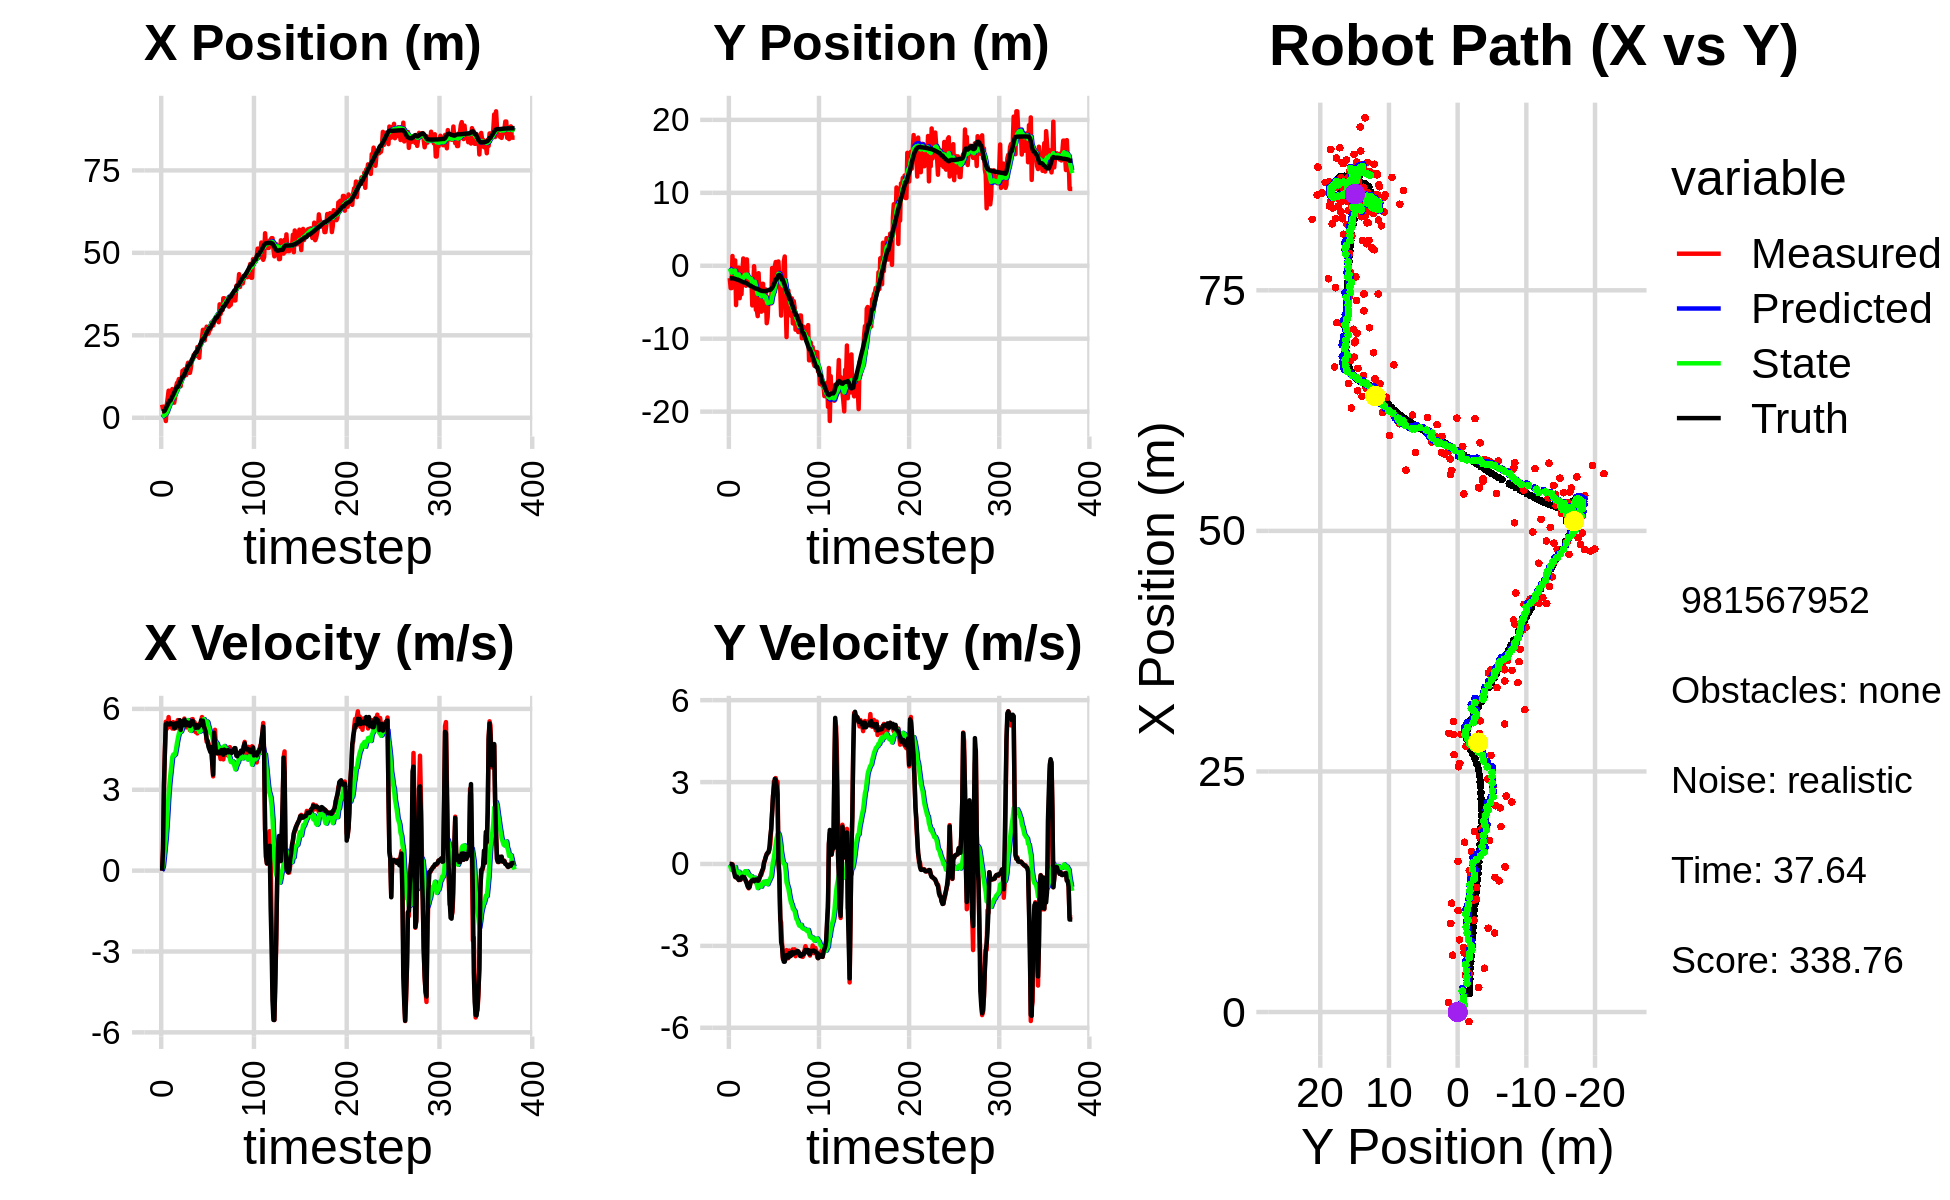

The table this chart was drawn from, first rows:
1.591413706696929609e+00, -5.177279353544900431e+00, 0.000000000000000000e+00, 0.000000000000000000e+00, 0.000000000000000000e+00, 0.000000000000000000e+00, 0.000000000000000000e+00, 0.000000000000000000e+00, 1.013644661586992624e-01, -2.869250199332927243e-01, 0.000000000000000000e+00, 0.000000000000000000e+00, 1.928799033273997932e+00, -1.725157618503463386e+00, 0.000000000000000000e+00, 0.000000000000000000e+00, 0.000000000000000000e+00, -2.330524876015260816e-04
3.969401955839182428e+00, -1.693273913594567359e+00, 0.000000000000000000e+00, 0.000000000000000000e+00, 1.013644661586992624e-01, -2.869250199332927243e-01, 0.000000000000000000e+00, 0.000000000000000000e+00, 3.292956279909184381e-01, -3.952065116638201481e-01, 4.983749530907813363e-02, -3.458342107891970024e-02, 1.928799033273997932e+00, -1.725157618503463386e+00, 0.000000000000000000e+00, 0.000000000000000000e+00, 0.000000000000000000e+00, -1.349779195152223110e-04
2.551598608407484203e+00, -3.065475944776018036e+00, 8.080000258746588004e-01, -6.041616941641897573e-05, 3.342793775218262375e-01, -3.986648537717121243e-01, 4.983749530907813363e-02, -3.458342107891970024e-02, 4.800772249487857968e-01, -6.604129154366922272e-01, 1.668475450393118176e-01, -1.261611916669672095e-01, 1.962673545478363035e+00, -1.725158099880846896e+00, 8.000000000000000444e-01, 0.000000000000000000e+00, 8.000000119209289551e-01, 7.477248436771333218e-05
2.551598608407484203e+00, -3.065475944776018036e+00, 3.050998044687809774e+00, -3.557092484107207860e-03, 4.967619794527169952e-01, -6.730290346033889204e-01, 1.668475450393118176e-01, -1.261611916669672095e-01, 7.084272943122102983e-01, -9.441557738020700530e-01, 4.888237916298359687e-01, -2.131361419827932369e-01, 1.962673545478363035e+00, -1.725158099880846896e+00, 3.200000000000000178e+00, -6.000000000000000125e-03, 3.200000047683715820e+00, 1.165877794846892357e-03
9.918972253151895346e-01, 1.335457012537771382e+00, 4.408996923378760258e+00, -5.140353939560508671e-03, 7.573096734751938452e-01, -9.654693880003494266e-01, 4.888237916298359687e-01, -2.131361419827932369e-01, 9.213037422448391300e-01, -6.621208312876156743e-01, 8.529852111548799076e-01, -9.464565085328360827e-02, 2.246422171761824238e+00, -1.725584341437678360e+00, 4.400000000000000355e+00, -2.999999999999999889e-02, 4.400000095367431641e+00, 1.250381767749786377e-02
-9.870585204466969520e-01, -1.655847974995547700e+00, 5.523462751430634476e+00, -2.473824614424507129e-01, 1.006602263360327099e+00, -6.715853963729440101e-01, 8.529852111548799076e-01, -9.464565085328360827e-02, 1.084193460316794644e+00, -8.113037039099112446e-01, 1.191349427035441444e+00, -1.497928951242510909e-01, 2.812824607182757397e+00, -1.732878193552530366e+00, 5.432000000000000384e+00, -1.900000000000000022e-01, 5.434999942779541016e+00, 4.475765675306320190e-02
3.857606202663279138e+00, -1.124542670062655514e+00, 5.256730418569367735e+00, -2.354361690496186155e-01, 1.203328403020338833e+00, -8.262829934223363537e-01, 1.191349427035441444e+00, -1.497928951242510909e-01, 1.565476368652789052e+00, -8.716130047940292558e-01, 1.688262852779064627e+00, -1.688206702238769785e-01, 3.443046927961999959e+00, -1.759111480380437964e+00, 5.466999999999999638e+00, -3.340000000000000191e-01, 5.477000236511230469e+00, 4.475765675306320190e-02
5.907840609783375996e+00, 7.331775633324409958e-01, 5.368424372166953340e+00, -3.820254334892450587e-01, 1.734302653930695604e+00, -8.884950718164169592e-01, 1.688262852779064627e+00, -1.688206702238769785e-01, 2.193142507463521795e+00, -6.706398444235672773e-01, 2.231454348894961637e+00, -1.135637591882178582e-01, 3.966087699306480197e+00, -1.793737748820799061e+00, 5.429999999999999716e+00, -4.739999999999999769e-01, 5.451000213623046875e+00, 7.104180008172988892e-02
8.210816025727181611e+00, -5.396160082806751745e+00, 5.695872494948541309e+00, -5.025532605264443342e-01, 2.416287942353017915e+00, -6.819962203423890479e-01, 2.231454348894961637e+00, -1.135637591882178582e-01, 2.986332859853477295e+00, -1.366473035496625466e+00, 2.844744084776851256e+00, -3.347998382915946536e-01, 4.589420676770514795e+00, -1.847633557809050142e+00, 5.426000000000000156e+00, -4.769999999999999796e-01, 5.447000026702880859e+00, 8.800324052572250366e-02
6.708621502434949591e+00, -8.537916410283018509e-01, 5.331261701180092238e+00, -4.591817474978858171e-01, 3.270807268331162199e+00, -1.399953019325784975e+00, 2.844744084776851256e+00, -3.347998382915946536e-01, 3.638407924937753446e+00, -1.327782629267527437e+00, 3.249037367953552469e+00, -3.196724719209709242e-01, 5.212181449074567041e+00, -1.901544856279241413e+00, 5.419999999999999929e+00, -4.660000000000000253e-01, 5.440000057220458984e+00, 8.591799437999725342e-02
6.708621502434949591e+00, -8.537916410283018509e-01, 5.427397851064773349e+00, -5.067108595402121107e-01, 3.963311661733108782e+00, -1.359749876459624529e+00, 3.249037367953552469e+00, -3.196724719209709242e-01, 4.271455357744851966e+00, -1.295693749404811523e+00, 3.589099502852068024e+00, -3.097790672707267934e-01, 5.212181449074567041e+00, -1.901544856279241413e+00, 5.480000000000000426e+00, -5.410000000000000364e-01, 5.506999969482421875e+00, 9.309180825948715210e-02
7.502633572068289958e+00, -2.543696777346465820e-01, 5.418026069257683375e+00, -5.894840403557698449e-01, 4.630365308030058635e+00, -1.326671656131884092e+00, 3.589099502852068024e+00, -3.097790672707267934e-01, 4.931725621958298333e+00, -1.185625143373436829e+00, 3.905593929266431008e+00, -2.823500506306280133e-01, 5.839355826245244074e+00, -1.959574164866816126e+00, 5.439000000000000057e+00, -5.839999999999999636e-01, 5.469999790191650391e+00, 1.083742305636405945e-01
8.707678199342103298e+00, -4.452196794048358441e+00, 5.271392295255581395e+00, -5.594868392251427514e-01, 5.322285014884941212e+00, -1.213860148436499697e+00, 3.905593929266431008e+00, -2.823500506306280133e-01, 5.637096824510977378e+00, -1.686240755739603303e+00, 4.210706493183240973e+00, -4.242734951837482948e-01, 6.465435386269930973e+00, -2.026489214696328478e+00, 5.440999999999999837e+00, -5.779999999999999583e-01, 5.472000122070312500e+00, 1.057405769824981689e-01
5.784145593688116094e+00, -1.655607687451563503e+00, 5.509057246397152774e+00, -5.847117522767617537e-01, 6.058167473829301208e+00, -1.728668105257978205e+00, 4.210706493183240973e+00, -4.242734951837482948e-01, 6.109686558739786832e+00, -1.724718435260639504e+00, 4.305230515020627813e+00, -4.297426564874999855e-01, 6.986141562359025947e+00, -2.081786350774993188e+00, 5.442999999999999616e+00, -5.620000000000000551e-01, 5.472000122070312500e+00, 9.834542870521545410e-02
4.554134488259034441e+00, -3.897474335035126636e+00, 5.267424363431447709e+00, -5.197036825992303877e-01, 6.540209610241849880e+00, -1.767692700909389458e+00, 4.305230515020627813e+00, -4.297426564874999855e-01, 6.450402338242049005e+00, -2.074358111698952456e+00, 4.274561744030603627e+00, -5.164101058733941985e-01, 7.629040122600426521e+00, -2.145860718904399000e+00, 5.285999999999999588e+00, -4.929999999999999938e-01, 5.309000015258789062e+00, 9.834542870521545410e-02
6.148510098810379354e+00, -9.364418253706587869e-01, 5.281999654233130670e+00, -4.714746753223718612e-01, 6.877858512645109279e+00, -2.125999122286291954e+00, 4.274561744030603627e+00, -5.164101058733941985e-01, 6.880600377366432596e+00, -1.954998885491275429e+00, 4.317618496997049249e+00, -4.686422386229814885e-01, 8.235710501508867409e+00, -2.200626897022969430e+00, 5.296999999999999709e+00, -4.650000000000000244e-01, 5.316999912261962891e+00, 8.902470767498016357e-02
9.211448878435811949e+00, 1.002463293845370362e+00, 5.320807729907225614e+00, -4.639902553718630585e-01, 7.312362227066137699e+00, -2.001863109353573478e+00, 4.317618496997049249e+00, -4.686422386229814885e-01, 7.504738303819052270e+00, -1.574400430626339942e+00, 4.507808053123229186e+00, -3.541534591374306817e-01, 8.850159049196639316e+00, -2.254176662961718147e+00, 5.469999999999999751e+00, -4.779999999999999805e-01, 5.491000175476074219e+00, 8.698293566703796387e-02
1.054888379576926560e+01, -7.644640096048277433e-02, 5.497834501542465446e+00, -4.941817308217931748e-01, 7.955519109131374833e+00, -1.609815776540083121e+00, 4.507808053123229186e+00, -3.541534591374306817e-01, 8.197786016627098604e+00, -1.397219026009393517e+00, 4.735732172953983188e+00, -3.029862703181022132e-01, 9.371628165236273844e+00, -2.300631628921787186e+00, 5.435999999999999943e+00, -4.879999999999999893e-01, 5.456999778747558594e+00, 8.964569866657257080e-02
1.054888379576926560e+01, -7.644640096048277433e-02, 5.584941776465057295e+00, -5.605295811747341705e-01, 8.671359233922496301e+00, -1.427517653041203705e+00, 4.735732172953983188e+00, -3.029862703181022132e-01, 8.854243502930804866e+00, -1.245379458282684038e+00, 4.911487655388164342e+00, -2.645767511604141253e-01, 9.371628165236273844e+00, -2.300631628921787186e+00, 5.419999999999999929e+00, -5.450000000000000400e-01, 5.447000026702880859e+00, 1.000294759869575500e-01
1.172554481036605445e+01, -2.741825239607276199e+00, 5.282550380662619283e+00, -6.301295916224660676e-01, 9.345392268469622010e+00, -1.271837133398725506e+00, 4.911487655388164342e+00, -2.645767511604141253e-01, 9.538767544824839462e+00, -1.494743626034217954e+00, 5.076094286809625267e+00, -3.373779855829916463e-01, 9.994697928610507986e+00, -2.361502754069590537e+00, 5.368000000000000327e+00, -6.400000000000000133e-01, 5.406000137329101562e+00, 1.187241226434707642e-01
1.131353813403391939e+01, 8.739168777544876754e-01, 5.566536879006885208e+00, -6.640049516915393912e-01, 1.004637697350580261e+01, -1.528481424592517124e+00, 5.076094286809625267e+00, -3.373779855829916463e-01, 1.016546245856593700e+01, -1.199587918994402536e+00, 5.187711607930618030e+00, -2.630898541391210599e-01, 1.061200940664760495e+01, -2.431989894536743968e+00, 5.581000000000000405e+00, -7.299999999999999822e-01, 5.627999782562255859e+00, 1.187241226434707642e-01
9.542997360165553999e+00, -2.374879108346152012e+00, 5.392205443626978401e+00, -7.915923033415676047e-01, 1.068423361935899862e+01, -1.225896904408314558e+00, 5.187711607930618030e+00, -2.630898541391210599e-01, 1.061229863435664278e+01, -1.409219217385149658e+00, 5.140161069234701507e+00, -3.311855288181311807e-01, 1.124619901185876536e+01, -2.519974219078807032e+00, 5.221000000000000085e+00, -8.319999999999999618e-01, 5.287000179290771484e+00, 1.457619071006774902e-01
1.165054367485336151e+01, -2.365154253859173661e+00, 5.494928470636907925e+00, -8.928880812893819074e-01, 1.112631474128011355e+01, -1.442337770266962860e+00, 5.140161069234701507e+00, -3.311855288181311807e-01, 1.118392916889819233e+01, -1.594715210282874995e+00, 5.198703306323589679e+00, -3.922404552617080875e-01, 1.185380590012604607e+01, -2.617505895373744007e+00, 5.448999999999999844e+00, -8.689999999999999947e-01, 5.518000125885009766e+00, 1.610852032899856567e-01
1.425081884868284909e+01, -1.911894785768960769e+00, 5.328896895987048410e+00, -8.290405477027813497e-01, 1.170379949953055210e+01, -1.633939255809045754e+00, 5.198703306323589679e+00, -3.922404552617080875e-01, 1.189665415163727147e+01, -1.689938985841489716e+00, 5.352790688983072087e+00, -4.232481281966531950e-01, 1.248538625292938598e+01, -2.715964899907318486e+00, 5.541999999999999815e+00, -8.469999999999999751e-01, 5.606999874114990234e+00, 1.543372869491577148e-01
1.425081884868284909e+01, -1.911894785768960769e+00, 5.283312702328349708e+00, -6.886157281861660096e-01, 1.243193322053557814e+01, -1.732263798661155096e+00, 5.352790688983072087e+00, -4.232481281966531950e-01, 1.256082747217628892e+01, -1.767792624262302548e+00, 5.449543546551349316e+00, -4.424427064891629513e-01, 1.248538625292938598e+01, -2.715964899907318486e+00, 5.392999999999999794e+00, -6.780000000000000471e-01, 5.434999942779541016e+00, 1.296072453260421753e-01
1.469436228321830384e+01, -1.700122760786828779e+00, 5.640533715255844349e+00, -6.424242576420811091e-01, 1.310578182683142323e+01, -1.812036894911218887e+00, 5.449543546551349316e+00, -4.424427064891629513e-01, 1.323213485165652870e+01, -1.803682395499237368e+00, 5.554574859868602665e+00, -4.477044776610250576e-01, 1.311407506457358707e+01, -2.799739765569364991e+00, 5.599000000000000199e+00, -6.260000000000000009e-01, 5.633999824523925781e+00, 1.134055554866790771e-01
1.400433248341003534e+01, -5.439315842168575443e+00, 5.429740238970635069e+00, -5.740395054942245556e-01, 1.378759233764338887e+01, -1.848452843265339762e+00, 5.554574859868602665e+00, -4.477044776610250576e-01, 1.379659734106003377e+01, -2.363095050175085809e+00, 5.556592710432824767e+00, -5.867563812155817127e-01, 1.375371968794794242e+01, -2.873101519666068082e+00, 5.520999999999999908e+00, -5.929999999999999716e-01, 5.552000045776367188e+00, 1.053300946950912476e-01
1.294506764414421696e+01, -2.760723831002163120e+00, 5.312394174973444905e+00, -5.616335203855500335e-01, 1.435225661210331616e+01, -2.421770688296644103e+00, 5.556592710432824767e+00, -5.867563812155817127e-01, 1.423620397151839079e+01, -2.468953145289663365e+00, 5.457462073077365972e+00, -5.981327675677470257e-01, 1.438563954875730744e+01, -2.940309928896107650e+00, 5.394999999999999574e+00, -5.739999999999999547e-01, 5.426000118255615234e+00, 1.053300946950912476e-01
1.566132724289671074e+01, -6.087272068090541360e-02, 5.474254129934368329e+00, -5.904051007388269046e-01, 1.478195017882612738e+01, -2.528766422046437867e+00, 5.457462073077365972e+00, -5.981327675677470257e-01, 1.484707003188029972e+01, -2.178082161908366565e+00, 5.508328940439167098e+00, -5.064198993871908971e-01, 1.500698316129160403e+01, -3.008414673166626141e+00, 5.501999999999999780e+00, -6.330000000000000071e-01, 5.538000106811523438e+00, 1.074359640479087830e-01
1.668633627932270969e+01, -2.018389747767429299e+00, 5.550497705480616162e+00, -6.287852080752496242e-01, 1.539790292592421572e+01, -2.228724151847085722e+00, 5.508328940439167098e+00, -5.064198993871908971e-01, 1.549428111513064898e+01, -2.203455498342848262e+00, 5.584283985696059105e+00, -5.043658391081173864e-01, 1.563237798219631181e+01, -3.078232215105130898e+00, 5.389000000000000234e+00, -5.849999999999999645e-01, 5.421000003814697266e+00, 1.128035634756088257e-01
1.363783204582521336e+01, -6.042523788117321715e+00, 5.524329800842115112e+00, -5.733194134273179587e-01, 1.605270951370025401e+01, -2.253892082253659890e+00, 5.584283985696059105e+00, -5.043658391081173864e-01, 1.587309910829579707e+01, -2.794354337278396994e+00, 5.443488008641224063e+00, -6.476859001555261841e-01, 1.615071523226550454e+01, -3.132278369120094386e+00, 5.456999999999999851e+00, -5.639999999999999458e-01, 5.486000061035156250e+00, 1.034106090664863586e-01
1.363783204582521336e+01, -6.042523788117321715e+00, 5.212259201943771458e+00, -5.481212010976425075e-01, 1.641744790915991814e+01, -2.859122927293949790e+00, 5.443488008641224063e+00, -6.476859001555261841e-01, 1.620185429747015959e+01, -3.307327437855454466e+00, 5.268208887476501623e+00, -7.607035109282025420e-01, 1.615071523226550454e+01, -3.132278369120094386e+00, 5.365000000000000213e+00, -5.789999999999999591e-01, 5.395999908447265625e+00, 1.047749146819114685e-01
1.507784855355756548e+01, -6.906135248261771054e+00, 5.350113981838685362e+00, -6.031040472487853021e-01, 1.672867518621781002e+01, -3.383397788948274698e+00, 5.268208887476501623e+00, -7.607035109282025420e-01, 1.661258145249318119e+01, -3.877592050710461091e+00, 5.181987550139118603e+00, -8.835153023806784356e-01, 1.677014005225496973e+01, -3.197517322425045716e+00, 5.501999999999999780e+00, -6.179999999999999938e-01, 5.535999774932861328e+00, 1.122534424066543579e-01
1.764463380015258309e+01, -1.017819570123038142e+00, 5.613158088066530382e+00, -6.080881881436468461e-01, 1.713078020750709385e+01, -3.965943580948529057e+00, 5.181987550139118603e+00, -8.835153023806784356e-01, 1.719181186205951306e+01, -3.537104325868229981e+00, 5.246055924548797655e+00, -7.617491471847411821e-01, 1.739952313916744941e+01, -3.267837212719950202e+00, 5.544999999999999929e+00, -5.979999999999999760e-01, 5.577000141143798828e+00, 1.079117953777313232e-01
1.784413337757569451e+01, -4.663660214718790442e+00, 5.622457710422180455e+00, -5.150575314474151734e-01, 1.771641745451439220e+01, -3.613279240586704244e+00, 5.246055924548797655e+00, -7.617491471847411821e-01, 1.774626180796806807e+01, -3.753149750760592873e+00, 5.283930253071776661e+00, -7.890338393070644996e-01, 1.803694951586339812e+01, -3.335717248216165665e+00, 5.554000000000000270e+00, -5.110000000000000098e-01, 5.577000141143798828e+00, 9.135221689939498901e-02
1.906285053492256409e+01, -3.541171492664248799e+00, 5.396654055310395215e+00, -3.937557258318171716e-01, 1.827465483327524609e+01, -3.832053134691299157e+00, 5.283930253071776661e+00, -7.890338393070644996e-01, 1.833836402796302778e+01, -3.775957662527660297e+00, 5.337472133143480235e+00, -7.598558410119758966e-01, 1.856604039665632300e+01, -3.384228871873168565e+00, 5.416999999999999815e+00, -4.349999999999999978e-01, 5.434999942779541016e+00, 7.283387333154678345e-02
1.927645763803683110e+01, -6.298700617369216381e+00, 5.511349412971446426e+00, -4.021242359016681256e-01, 1.887211124127737705e+01, -3.851943246628858120e+00, 5.337472133143480235e+00, -7.598558410119758966e-01, 1.891111925066840271e+01, -4.185880473409218538e+00, 5.374400629961127329e+00, -8.335139524999028993e-01, 1.918830525929323016e+01, -3.428717659674043627e+00, 5.423000000000000043e+00, -3.270000000000000129e-01, 5.432000160217285156e+00, 7.283387333154678345e-02
1.875529324990378299e+01, -2.477994846402577611e+00, 5.142975688991791472e+00, -2.874061555246815725e-01, 1.944855931366451429e+01, -4.269231868659209006e+00, 5.374400629961127329e+00, -8.335139524999028993e-01, 1.938531376689194019e+01, -3.994514152659725870e+00, 5.316523241998300620e+00, -7.419282634014702227e-01, 1.980290830172778627e+01, -3.462515996541331020e+00, 5.291999999999999815e+00, -2.369999999999999885e-01, 5.296999931335449219e+00, 5.582517758011817932e-02
1.875529324990378299e+01, -2.477994846402577611e+00, 5.392571299823169184e+00, -1.923272946992985732e-01, 1.991696609109176919e+01, -4.068706978999872881e+00, 5.316523241998300620e+00, -7.419282634014702227e-01, 1.983626668664199144e+01, -3.822328378088930112e+00, 5.257359402767218803e+00, -6.575935900012015445e-01, 1.980290830172778627e+01, -3.462515996541331020e+00, 5.400000000000000355e+00, -1.620000000000000051e-01, 5.402999877929687500e+00, 3.565011918544769287e-02
2.143627190632706814e+01, -5.535551236458768898e+00, 5.089946793565013117e+00, 2.330648025753489019e-02, 2.036200262691871288e+01, -3.888087737089050311e+00, 5.257359402767218803e+00, -6.575935900012015445e-01, 2.043133978729140665e+01, -4.096466226451849657e+00, 5.304155247493419267e+00, -6.866711733637753667e-01, 2.041632497305559113e+01, -3.481990026719387732e+00, 5.307000000000000384e+00, 5.500000000000000028e-02, 5.307000160217285156e+00, -4.578892141580581665e-03
2.121980866806876165e+01, -6.181413459115814746e+00, 5.420633122529538994e+00, 1.601999378590446832e-01, 2.096175531204074716e+01, -4.165133343788227194e+00, 5.304155247493419267e+00, -6.866711733637753667e-01, 2.098695003893654842e+01, -4.419656265511676452e+00, 5.328172255474921570e+00, -7.216274344592853440e-01, 2.102681767937407997e+01, -3.478006886381054041e+00, 5.306000000000000050e+00, 1.330000000000000071e-01, 5.307000160217285156e+00, -2.954513207077980042e-02
1.818481647955357516e+01, -3.252035500609292473e+00, 5.435062488832148375e+00, 2.746976293106807576e-01, 2.151976726448404165e+01, -4.491819008957604886e+00, 5.328172255474921570e+00, -7.216274344592853440e-01, 2.128201937983598668e+01, -4.278548403973770675e+00, 5.149242226015885215e+00, -6.294541658996042344e-01, 2.154687917258056373e+01, -3.460825370701546166e+00, 5.383000000000000007e+00, 2.540000000000000036e-01, 5.388999938964843750e+00, -5.049879103899002075e-02
2.182988736034499766e+01, -7.872740076967267520e+00, 5.325741462357913569e+00, 3.615521566988006419e-01, 2.179694360243757600e+01, -4.341493820563731454e+00, 5.149242226015885215e+00, -6.294541658996042344e-01, 2.180896776306265394e+01, -4.805676626920932115e+00, 5.165487367838204058e+00, -7.136036224614588086e-01, 2.216445958623878099e+01, -3.428588675121715834e+00, 5.387999999999999901e+00, 3.579999999999999849e-01, 5.400000095367431641e+00, -6.778366118669509888e-02
2.244077384486818971e+01, -7.060198950201378665e+00, 5.545236513537863843e+00, 3.764531633848610670e-01, 2.232551649984647568e+01, -4.877036989167078396e+00, 5.165487367838204058e+00, -7.136036224614588086e-01, 2.235462816886193593e+01, -5.146153324047398669e+00, 5.202937032329935541e+00, -7.433901178401534082e-01, 2.279022443287366073e+01, -3.385643409667101533e+00, 5.572000000000000064e+00, 4.159999999999999809e-01, 5.587999820709228516e+00, -6.778366118669509888e-02
2.420843702587930579e+01, -4.360572980858848702e+00, 5.697762874969550140e+00, 4.304611395771213433e-01, 2.287492187209493011e+01, -5.220492335831414366e+00, 5.202937032329935541e+00, -7.433901178401534082e-01, 2.299928146051071920e+01, -5.054509218535556236e+00, 5.318316756021411962e+00, -6.569814179196130643e-01, 2.342485845081688467e+01, -3.336743401161217371e+00, 5.426999999999999602e+00, 4.289999999999999925e-01, 5.443999767303466797e+00, -7.540590316057205200e-02
2.666969025123930948e+01, -4.841120170937332823e+00, 5.619719630950443801e+00, 5.229606795490994164e-01, 2.353111313611286093e+01, -5.120207360327517776e+00, 5.318316756021411962e+00, -6.569814179196130643e-01, 2.377676778685698977e+01, -5.036447209290421334e+00, 5.519488095227998770e+00, -5.917254027930909377e-01, 2.395221746002686203e+01, -3.286745951860649662e+00, 5.559999999999999609e+00, 6.019999999999999796e-01, 5.592000007629394531e+00, -9.279090911149978638e-02
2.666969025123930948e+01, -4.841120170937332823e+00, 5.173260089760871594e+00, 7.334875916453484912e-01, 2.432871659637978823e+01, -5.095619749569730850e+00, 5.519488095227998770e+00, -5.917254027930909377e-01, 2.448082622174426604e+01, -5.009916517154072935e+00, 5.622972807008067342e+00, -5.206132957544197248e-01, 2.395221746002686203e+01, -3.286745951860649662e+00, 5.355999999999999872e+00, 1.002999999999999892e+00, 5.449999809265136719e+00, -1.408456116914749146e-01
2.345871603491936241e+01, -5.160945104763373870e+00, 5.370303999452105792e+00, 1.310960565333435079e+00, 2.504312350244507357e+01, -5.061977846729514674e+00, 5.622972807008067342e+00, -5.206132957544197248e-01, 2.491363567269021573e+01, -5.007507457128272499e+00, 5.513221856487631634e+00, -4.389631825009475685e-01, 2.457926118400396120e+01, -3.192452238538120657e+00, 5.251000000000000334e+00, 1.282000000000000028e+00, 5.405000209808349609e+00, -2.394302487373352051e-01
2.584441870482867998e+01, -3.125777714353233372e-01, 5.190485085116080199e+00, 1.890355108321624567e+00, 2.546495785833898040e+01, -5.051403775378367378e+00, 5.513221856487631634e+00, -4.389631825009475685e-01, 2.547508577474348357e+01, -4.291593881312767422e+00, 5.508255750733140665e+00, -1.556306197632466026e-01, 2.518202626699180158e+01, -3.039559410736650591e+00, 5.147000000000000242e+00, 1.875999999999999890e+00, 5.478000164031982422e+00, -3.492653965950012207e-01
2.762001991300590475e+01, -1.227435635206513886e+00, 4.782747365340137335e+00, 2.446163113016617707e+00, 2.602591134981679843e+01, -4.307156943289092155e+00, 5.508255750733140665e+00, -1.556306197632466026e-01, 2.610280497578805736e+01, -3.772664654018731856e+00, 5.538789394869529481e+00, 7.916978391681023242e-02, 2.576899373533496274e+01, -2.818325447430629183e+00, 4.889000000000000234e+00, 2.499000000000000110e+00, 5.491000175476074219e+00, -4.727700650691986084e-01
2.704017907386624131e+01, -3.289419279866489632e+00, 4.818432544986326782e+00, 3.020707617402452083e+00, 2.665668391527501058e+01, -3.764747675627051038e+00, 5.538789394869529481e+00, 7.916978391681023242e-02, 2.664543951978994230e+01, -3.587238851726932243e+00, 5.501626944516660345e+00, 2.336940649140912263e-01, 2.632860124137879865e+01, -2.525765167005177947e+00, 4.788000000000000256e+00, 2.805000000000000160e+00, 5.548999786376953125e+00, -5.599692463874816895e-01
2.549529695509564320e+01, -1.298330291391471270e-01, 4.724385766721184154e+00, 2.961749062551814582e+00, 2.719560221424160673e+01, -3.563869445235523070e+00, 5.501626944516660345e+00, 2.336940649140912263e-01, 2.702906505509258395e+01, -2.974362569067076745e+00, 5.342579450419477460e+00, 4.874406924443083766e-01, 2.677576482310618644e+01, -2.238812255029538179e+00, 4.591000000000000192e+00, 3.116999999999999993e+00, 5.550000190734863281e+00, -5.599692463874816895e-01
2.674523228430433974e+01, 5.108730477818818061e-01, 4.568344802855407671e+00, 3.146336599993628358e+00, 2.756332300013453107e+01, -2.925618499822645990e+00, 5.342579450419477460e+00, 4.874406924443083766e-01, 2.746138339706752518e+01, -2.338351402331012352e+00, 5.233415344533855595e+00, 7.380546286966414016e-01, 2.729808366301220701e+01, -1.880231411947032694e+00, 4.496999999999999886e+00, 3.072000000000000064e+00, 5.446000099182128906e+00, -6.031191945075988770e-01
2.674523228430433974e+01, 5.108730477818818061e-01, 4.449721197641043346e+00, 2.977465070090772326e+00, 2.798472493152091189e+01, -2.264545939461348301e+00, 5.233415344533855595e+00, 7.380546286966414016e-01, 2.785149227485787193e+01, -1.786809822751780796e+00, 5.099769327054763046e+00, 9.447409215635741431e-01, 2.729808366301220701e+01, -1.880231411947032694e+00, 4.399000000000000021e+00, 2.862999999999999989e+00, 5.249000072479248047e+00, -5.897096395492553711e-01
2.885055685065459130e+01, -4.987424179445329453e-01, 4.495431675384799597e+00, 3.008051559619902449e+00, 2.836146920756334922e+01, -1.692335730595423415e+00, 5.099769327054763046e+00, 9.447409215635741431e-01, 2.836425901783102077e+01, -1.445725632524474946e+00, 5.078008239416961445e+00, 1.084862258593012552e+00, 2.780903756622507572e+01, -1.548251466260358145e+00, 4.583000000000000185e+00, 2.559000000000000163e+00, 5.249000072479248047e+00, -5.897096395492553711e-01
2.885812956143580976e+01, 5.864990483960990098e-01, 4.061176699311040750e+00, 3.229842928477225650e-01, 2.887205984177271745e+01, -1.337239406665173602e+00, 5.078008239416961445e+00, 1.084862258593012552e+00, 2.881563367570540990e+01, -1.092666358313915120e+00, 4.994308177809286597e+00, 1.120361933998128112e+00, 2.838388574179813872e+01, -1.299681829567337132e+00, 3.980999999999999872e+00, 9.800000000000000377e-02, 3.982000112533569336e+00, -7.936269044876098633e-02
2.794795548971899990e+01, -1.719440387312070495e+00, 3.496752658364293609e+00, -5.253731441971806193e-01, 2.931506449348633936e+01, -9.806301649141022647e-01, 4.994308177809286597e+00, 1.120361933998128112e+00, 2.913361186627440347e+01, -1.147063713655776862e+00, 4.795270528974367785e+00, 1.016466868909303711e+00, 2.879525601877633179e+01, -1.259943412248601513e+00, 3.560999999999999943e+00, -3.920000000000000151e-01, 3.582000017166137695e+00, 1.491305381059646606e-01
2.894258126665162933e+01, -3.188178704705075361e+00, 4.957103064257651681e+00, -2.028266412048693734e+00, 2.961313891917184193e+01, -1.045417026764846380e+00, 4.795270528974367785e+00, 1.016466868909303711e+00, 2.957298243437492857e+01, -1.463470039826942681e+00, 4.770737648208239534e+00, 7.956265454697877271e-01, 2.925995290292493678e+01, -1.345542597260553253e+00, 5.115000000000000213e+00, -1.877999999999999892e+00, 5.448999881744384766e+00, 3.883810341358184814e-01
2.992713236817294842e+01, -6.836997153677900840e+00, 5.223653890661177357e+00, -2.137329322641829954e+00, 3.005005619919575111e+01, -1.383907385279963931e+00, 4.770737648208239534e+00, 7.956265454697877271e-01, 3.006575842266639498e+01, -2.267675113815268872e+00, 4.800753843092552486e+00, 4.578558458655326291e-01, 2.983681714574660049e+01, -1.591517092245839038e+00, 4.786999999999999922e+00, -2.863999999999999879e+00, 5.578999996185302734e+00, 3.883810341358184814e-01
3.025972135349312353e+01, -3.266815231712223433e+00, 4.616570022076010638e+00, -2.904031196398962233e+00, 3.054583380697565076e+01, -2.221889529228715521e+00, 4.800753843092552486e+00, 4.578558458655326291e-01, 3.051490077609376428e+01, -2.495968966456894478e+00, 4.769636466962748678e+00, 2.627535816104409339e-01, 3.036477029317881460e+01, -1.928330348961433627e+00, 4.405000000000000249e+00, -3.011000000000000121e+00, 5.335999965667724609e+00, 5.615029335021972656e-01
3.025972135349312353e+01, -3.266815231712223433e+00, 4.594168772887222474e+00, -3.485958200288882036e+00, 3.099186442279004083e+01, -2.469693608295850495e+00, 4.769636466962748678e+00, 2.627535816104409339e-01, 3.092882996927197325e+01, -2.723066764403221374e+00, 4.714133646909569819e+00, 5.878188741681075746e-02, 3.036477029317881460e+01, -1.928330348961433627e+00, 4.362000000000000099e+00, -3.424999999999999822e+00, 5.546000003814697266e+00, 6.490959525108337402e-01
... 321 more rows
